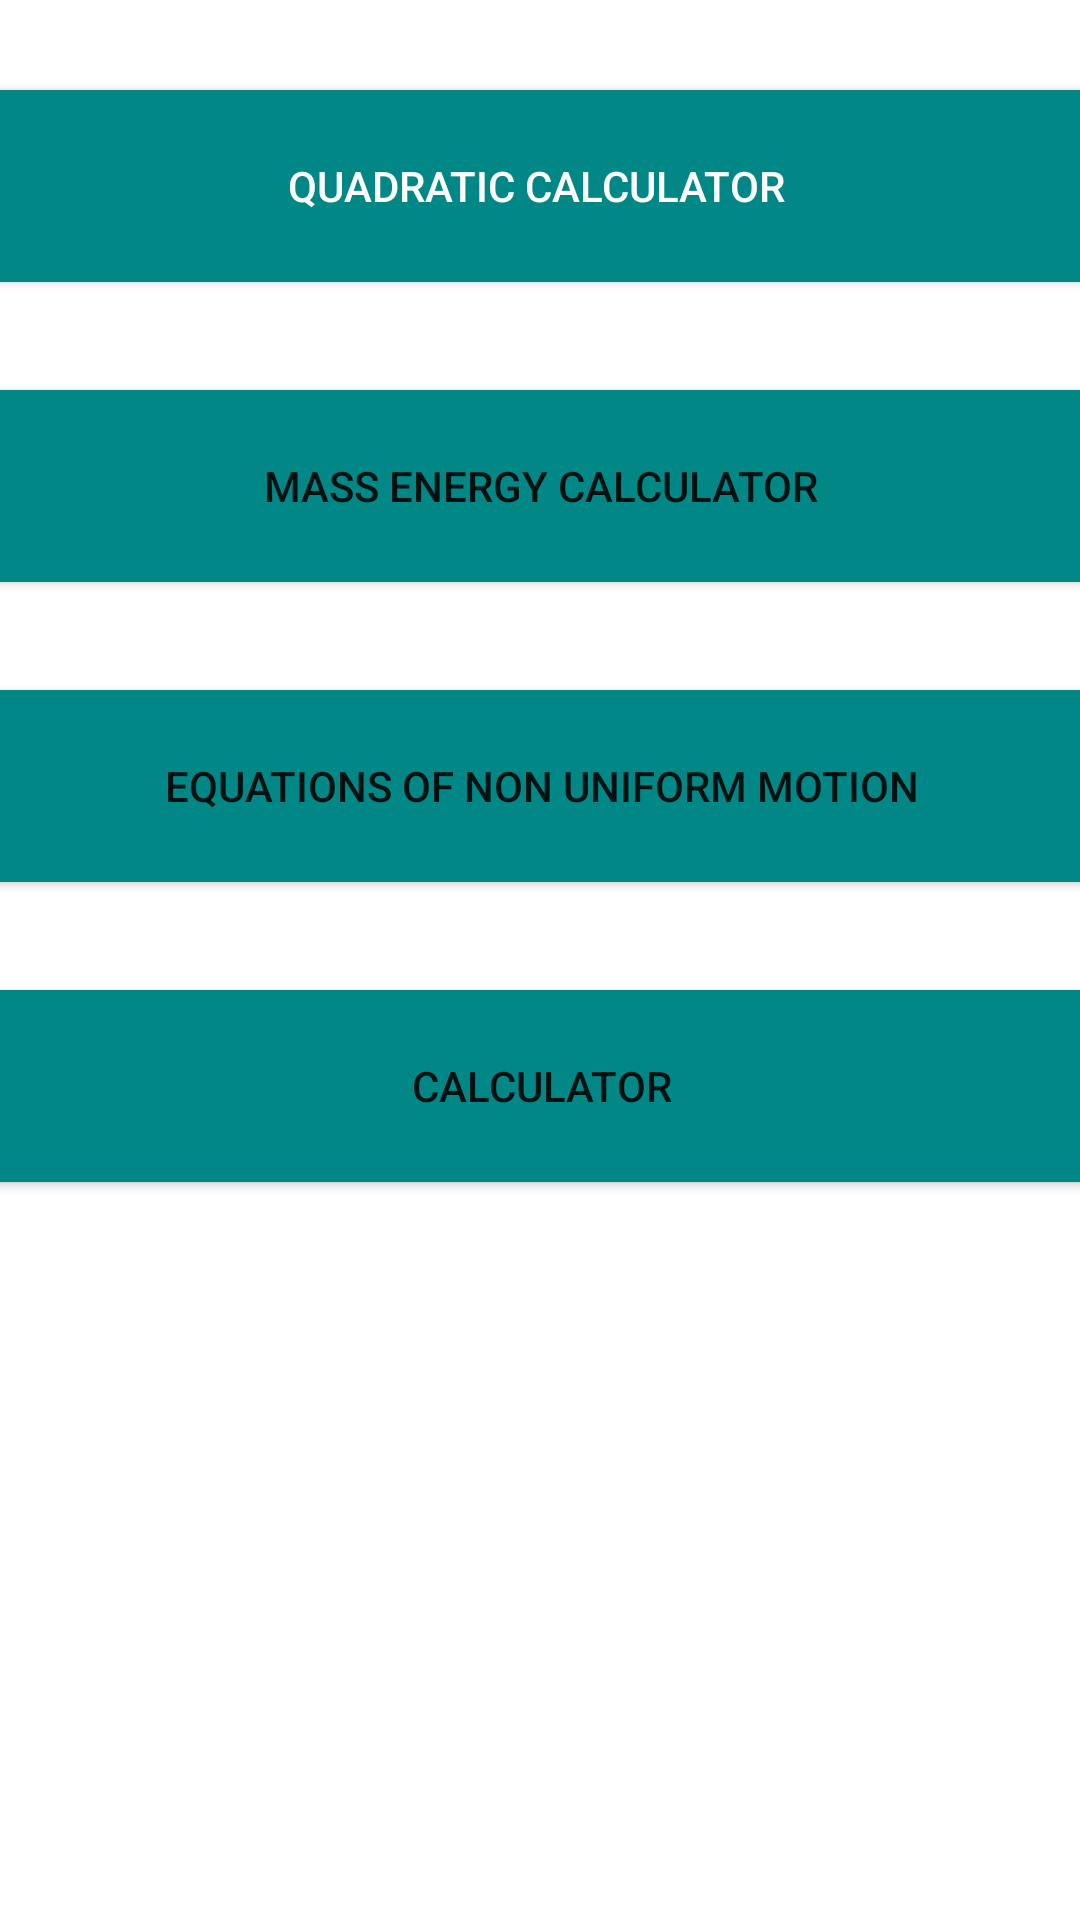

Produce the Android XML layout that renders to this screen, including the resource entries it uses.
<!-- AndroidManifest.xml: application theme Theme.Test -->
<!-- res/layout/activity_main.xml -->
<?xml version="1.0" encoding="utf-8"?>
<androidx.constraintlayout.widget.ConstraintLayout xmlns:android="http://schemas.android.com/apk/res/android"
    xmlns:app="http://schemas.android.com/apk/res-auto"
    xmlns:tools="http://schemas.android.com/tools"
    android:layout_width="match_parent"
    android:layout_height="match_parent"
    tools:context=".MainActivity">

    <Button
        android:id="@+id/Calculator"
        android:layout_width="393dp"
        android:layout_height="76dp"
        android:layout_marginTop="24dp"
        android:backgroundTint="@color/teal_700"
        android:onClick="launchCalculator"
        android:text="Calculator"
        app:layout_constraintEnd_toEndOf="parent"
        app:layout_constraintStart_toStartOf="parent"
        app:layout_constraintTop_toBottomOf="@+id/Motion" />

    <Button
        android:id="@+id/Motion"
        android:layout_width="393dp"
        android:layout_height="76dp"
        android:layout_marginTop="24dp"
        android:backgroundTint="@color/teal_700"
        android:onClick="launchMotion"
        android:text="Equations of Non Uniform Motion"
        app:layout_constraintEnd_toEndOf="parent"
        app:layout_constraintStart_toStartOf="parent"
        app:layout_constraintTop_toBottomOf="@+id/Mass" />

    <Button
        android:id="@+id/Quadratic"
        android:layout_width="393dp"
        android:layout_height="76dp"
        android:layout_marginTop="24dp"
        android:backgroundTint="@color/teal_700"
        android:onClick="launchQuadratic"
        android:text="Quadratic Calculator "
        android:textColor="#FFFFFF"
        app:layout_constraintEnd_toEndOf="parent"
        app:layout_constraintStart_toStartOf="parent"
        app:layout_constraintTop_toTopOf="parent" />

    <Button
        android:id="@+id/Mass"
        android:layout_width="393dp"
        android:layout_height="76dp"
        android:layout_marginTop="24dp"
        android:backgroundTint="@color/teal_700"
        android:onClick="launchMassEnergy"
        android:text="Mass Energy Calculator"
        app:layout_constraintEnd_toEndOf="parent"
        app:layout_constraintStart_toStartOf="parent"
        app:layout_constraintTop_toBottomOf="@+id/Quadratic" />


</androidx.constraintlayout.widget.ConstraintLayout>
<!-- resources referenced by this layout -->
<resources>
  <style name="Theme.Test" parent="Theme.MaterialComponents.DayNight.DarkActionBar">
          
          <item name="colorPrimary">@color/teal_700</item>
          <item name="colorPrimaryVariant">@color/black</item>
          <item name="colorOnPrimary">@color/white</item>
          
          <item name="colorSecondary">@color/teal_200</item>
          <item name="colorSecondaryVariant">@color/teal_700</item>
          <item name="colorOnSecondary">@color/black</item>
          
          <item name="android:statusBarColor">?attr/colorPrimaryVariant</item>
          
      </style>
  <!-- not gathered from this repository: default colours our renderer supplied (Android Studio template values) -->
  <color name="teal_200">#FF03DAC5</color>
  <color name="teal_700">#FF018786</color>
  <color name="black">#FF000000</color>
  <color name="white">#FFFFFFFF</color>
</resources>
